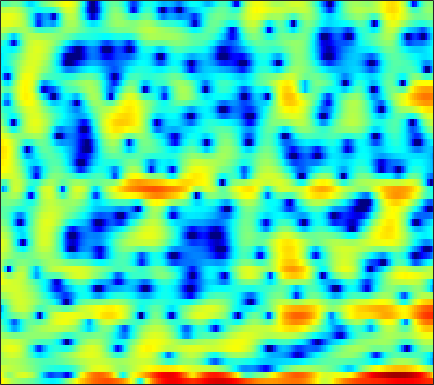

Source data for this figure (header and first rows):
5.0923, 4.5032, 3.7256, 2.9714, 2.457, 1.8468, 1.3367, 1.0336, 0.72074, 0.45487, 0.23185, 0.039803, -0.24539, -0.57866, -0.89656, -1.3733, -1.9105, -2.3488, -2.9406, -3.5857, -4.1881, -4.539, -4.923, -5.2034
4.353, 3.128, 1.654, 0.7225, 0.5546, 0.9482, 1.66, 2.191, 2.765, 3.132, 3.26, 3.206, 2.936, 2.429, 1.889, 0.9405, -0.2759, -1.37, -3.132, -5.214, -7.587, -9.43, -11.26, -11.67
2.848, 2.683, 2.48, 2.301, 2.182, 2.04, 1.905, 1.799, 1.634, 1.442, 1.207, 0.999, 0.6765, 0.3051, -0.008815, -0.4499, -0.9075, -1.255, -1.708, -2.148, -2.546, -2.807, -3.11, -3.342
1.23, 1.406, 1.587, 1.701, 1.746, 1.741, 1.67, 1.573, 1.387, 1.137, 0.8419, 0.5855, 0.2182, -0.172, -0.4669, -0.8458, -1.193, -1.413, -1.658, -1.834, -1.935, -1.966, -1.949, -1.867
1.219, 1.788, 2.357, 2.732, 2.898, 2.973, 2.885, 2.721, 2.362, 1.843, 1.166, 0.5497, -0.4121, -1.52, -2.429, -3.676, -4.813, -5.446, -5.81, -5.59, -4.953, -4.363, -3.562, -2.828
2.54, 3.007, 3.476, 3.774, 3.888, 3.903, 3.75, 3.526, 3.077, 2.438, 1.586, 0.786, -0.5385, -2.222, -3.803, -6.453, -9.807, -12.3, -12.8, -10.16, -7.577, -6.126, -4.751, -3.883
2.441, 2.594, 2.734, 2.797, 2.794, 2.729, 2.593, 2.449, 2.193, 1.862, 1.451, 1.091, 0.5504, -0.03763, -0.4936, -1.079, -1.581, -1.864, -2.1, -2.198, -2.21, -2.221, -2.324, -2.577
1.071, 0.9044, 0.6383, 0.3424, 0.1289, -0.1007, -0.2474, -0.2835, -0.2415, -0.1206, 0.03599, 0.1572, 0.3001, 0.4115, 0.4708, 0.524, 0.5536, 0.5632, 0.5677, 0.5578, 0.5254, 0.4691, 0.3335, 0.1167
-0.9567, -1.619, -2.748, -4.174, -5.42, -7.07, -7.974, -7.664, -6.247, -4.551, -3.061, -2.141, -1.185, -0.4854, -0.0804, 0.3347, 0.6468, 0.8458, 1.093, 1.334, 1.567, 1.737, 1.932, 2.097
-2.387, -2.951, -3.97, -5.417, -6.889, -9.24, -10.84, -10.12, -7.501, -5.057, -3.272, -2.338, -1.534, -1.177, -1.131, -1.285, -1.519, -1.623, -1.505, -0.9915, -0.1977, 0.4999, 1.412, 2.209
-5.54, -4.53, -3.366, -2.455, -1.945, -1.402, -0.906, -0.5352, -0.03546, 0.4098, 0.6832, 0.6982, 0.3886, -0.3934, -1.387, -3.493, -7.07, -11.93, -27.04, -10.47, -4.969, -2.53, -0.2948, 1.214
-8.287, -5.796, -3.247, -1.378, -0.3132, 0.7945, 1.614, 2.064, 2.48, 2.687, 2.691, 2.546, 2.152, 1.522, 0.8955, -0.09744, -1.132, -1.787, -2.251, -2.161, -1.657, -1.189, -0.6366, -0.2913
-2.346, -1.587, -0.5656, 0.378, 1.007, 1.71, 2.248, 2.55, 2.813, 2.92, 2.869, 2.747, 2.467, 2.071, 1.713, 1.183, 0.6072, 0.1854, -0.3589, -0.8646, -1.364, -1.761, -2.354, -3.074
0.5466, 0.9496, 1.441, 1.877, 2.159, 2.466, 2.681, 2.779, 2.822, 2.764, 2.602, 2.412, 2.074, 1.638, 1.262, 0.6945, 0.05416, -0.4716, -1.24, -2.073, -2.999, -3.75, -4.814, -5.944
2.557, 2.682, 2.809, 2.904, 2.956, 2.988, 2.973, 2.92, 2.783, 2.568, 2.257, 1.962, 1.492, 0.9385, 0.4722, -0.2128, -0.9614, -1.576, -2.484, -3.529, -4.761, -5.834, -7.523, -9.522
3.92, 3.686, 3.401, 3.178, 3.061, 2.961, 2.898, 2.836, 2.688, 2.413, 1.988, 1.561, 0.8509, 0.01719, -0.655, -1.536, -2.32, -2.815, -3.394, -4.004, -4.772, -5.568, -7.074, -9.248
3.943, 2.896, 1.546, 0.6286, 0.4607, 0.8896, 1.614, 2.109, 2.522, 2.561, 2.185, 1.6, 0.3692, -1.457, -3.242, -6.064, -8.104, -7.776, -5.813, -3.994, -2.796, -2.26, -1.924, -1.851
1.532, -0.8763, -5.892, -16.82, -13.38, -5.404, -1.788, -0.2046, 1.044, 1.589, 1.538, 1.153, 0.1532, -1.42, -2.998, -5.497, -7.178, -6.642, -4.471, -2.33, -0.7106, 0.175, 1.032, 1.595
1.473, 0.5754, -0.5691, -1.368, -1.593, -1.427, -0.976, -0.6105, -0.2264, -0.008354, 0.03462, -0.04552, -0.2647, -0.5743, -0.8135, -1.044, -1.09, -0.9585, -0.5951, -0.1172, 0.3613, 0.6744, 0.9922, 1.168
2.291, 1.924, 1.395, 0.8576, 0.4757, 0.008911, -0.4044, -0.669, -0.958, -1.152, -1.216, -1.17, -0.9964, -0.7313, -0.4934, -0.1399, 0.2181, 0.4741, 0.7857, 1.027, 1.174, 1.207, 1.114, 0.8557
3.229, 2.943, 2.398, 1.679, 1.026, 0.001842, -1.194, -2.191, -3.526, -4.62, -5.006, -4.664, -3.607, -2.278, -1.306, -0.1685, 0.761, 1.31, 1.851, 2.181, 2.294, 2.227, 1.926, 1.374
3.56, 3.25, 2.614, 1.718, 0.8504, -0.6068, -2.531, -4.423, -7.963, -14.27, -29.14, -14.71, -8.024, -4.34, -2.392, -0.4554, 0.9616, 1.762, 2.527, 2.974, 3.121, 3.037, 2.671, 1.995
2.634, 2.316, 1.695, 0.844, 0.06425, -1.147, -2.503, -3.566, -4.909, -5.875, -6.064, -5.593, -4.338, -2.764, -1.589, -0.1588, 1.047, 1.778, 2.517, 2.97, 3.143, 3.084, 2.747, 2.098
1.402, 1.085, 0.4439, -0.4416, -1.25, -2.495, -3.822, -4.758, -5.716, -6.044, -5.628, -4.923, -3.667, -2.272, -1.237, 0.04763, 1.158, 1.854, 2.572, 3.059, 3.298, 3.311, 3.097, 2.62
0.0876, -0.1746, -0.8091, -1.809, -2.836, -4.686, -7.29, -9.986, -15.21, -18.09, -12.4, -8.981, -5.719, -3.333, -1.9, -0.3346, 0.9103, 1.676, 2.474, 3.042, 3.388, 3.505, 3.472, 3.237
-1.26, -1.292, -1.627, -2.292, -3.027, -4.306, -5.93, -7.291, -8.899, -9.331, -8.184, -6.802, -4.908, -3.206, -2.094, -0.8047, 0.2851, 0.9744, 1.753, 2.351, 2.776, 2.982, 3.112, 3.072
-1.641, -1.451, -1.418, -1.609, -1.872, -2.337, -2.878, -3.282, -3.699, -3.919, -3.891, -3.702, -3.26, -2.666, -2.129, -1.35, -0.5286, 0.07469, 0.8244, 1.469, 1.972, 2.247, 2.472, 2.539
-0.6049, -0.4429, -0.3161, -0.2791, -0.3041, -0.4425, -0.6915, -0.952, -1.406, -1.973, -2.615, -3.117, -3.701, -3.972, -3.828, -3.131, -2.041, -1.123, 0.01565, 0.9702, 1.682, 2.047, 2.305, 2.337
0.289, 0.12, 0.2077, 0.6035, 0.957, 1.322, 1.442, 1.309, 0.7669, -0.2284, -1.805, -3.523, -6.898, -12.22, -14.62, -9.04, -4.529, -2.233, -0.04973, 1.462, 2.442, 2.875, 3.063, 2.821
-5.23, -8.712, -6.53, -2.228, -0.1021, 1.684, 2.582, 2.807, 2.592, 1.843, 0.576, -0.6891, -2.639, -4.364, -4.842, -3.95, -2.201, -0.8592, 0.6911, 1.929, 2.792, 3.179, 3.324, 2.942
-1.025, -2.034, -1.776, -0.3212, 0.7854, 1.867, 2.441, 2.555, 2.346, 1.747, 0.8382, 0.02414, -1.165, -2.265, -2.947, -3.474, -3.45, -3.021, -2.052, -0.948, 0.07854, 0.6835, 1.199, 1.351
3.58, 3.31, 3.103, 3.02, 2.996, 2.906, 2.669, 2.356, 1.722, 0.8292, -0.3399, -1.417, -3.174, -5.426, -7.554, -11.2, -14.31, -13.04, -9.03, -5.829, -3.555, -2.308, -1.139, -0.4023
4.755, 4.622, 4.375, 4.044, 3.733, 3.22, 2.572, 1.988, 1.055, -0.04881, -1.335, -2.437, -4.129, -6.107, -7.809, -10.19, -11.67, -11.04, -8.736, -6.394, -4.491, -3.375, -2.257, -1.521
5.042, 4.968, 4.71, 4.286, 3.85, 3.117, 2.205, 1.415, 0.2283, -1.063, -2.39, -3.348, -4.462, -5.335, -5.775, -6.045, -5.936, -5.617, -4.934, -4.091, -3.251, -2.707, -2.13, -1.761
5.465, 5.392, 5.103, 4.588, 4.053, 3.125, 1.935, 0.8571, -0.8524, -2.89, -5.157, -6.804, -8.239, -8.208, -7.458, -6.184, -4.951, -4.165, -3.29, -2.582, -2.061, -1.784, -1.582, -1.556
5.74, 5.634, 5.307, 4.755, 4.196, 3.232, 1.989, 0.8198, -1.127, -3.738, -7.473, -11.7, -20.1, -13.94, -9.658, -6.254, -4.155, -3.068, -2.08, -1.51, -1.27, -1.269, -1.478, -1.887
5.13, 4.974, 4.608, 4.09, 3.604, 2.848, 1.965, 1.215, 0.1107, -1.088, -2.294, -3.053, -3.609, -3.466, -2.996, -2.17, -1.4, -0.9758, -0.6422, -0.6291, -0.9394, -1.402, -2.305, -3.537
3.861, 3.566, 3.019, 2.362, 1.849, 1.226, 0.7484, 0.5249, 0.3522, 0.3036, 0.3409, 0.4127, 0.5573, 0.7775, 0.9596, 1.178, 1.306, 1.296, 1.08, 0.5989, -0.2139, -1.087, -2.685, -4.909
2.227, 1.587, 0.4068, -1.135, -2.408, -3.855, -4.203, -3.57, -2.136, -0.6774, 0.5602, 1.311, 2.106, 2.68, 2.985, 3.217, 3.246, 3.137, 2.784, 2.181, 1.298, 0.4435, -1.002, -2.803
0.3195, -0.5461, -2.252, -4.814, -7.707, -14.53, -18.14, -10.76, -5.471, -2.283, -0.1397, 1.046, 2.22, 3.008, 3.398, 3.687, 3.729, 3.617, 3.287, 2.752, 2.028, 1.38, 0.3924, -0.7125
-0.9818, -1.603, -2.568, -3.589, -4.273, -4.817, -4.582, -3.845, -2.444, -0.92, 0.4461, 1.312, 2.219, 2.844, 3.134, 3.301, 3.247, 3.066, 2.665, 2.113, 1.442, 0.8701, 0.0664, -0.7575
-1.919, -2.652, -3.422, -3.762, -3.635, -3.036, -2.094, -1.294, -0.1485, 0.9271, 1.871, 2.443, 3.001, 3.324, 3.404, 3.297, 2.967, 2.585, 1.919, 1.128, 0.2471, -0.4472, -1.357, -2.181
-3.398, -5.822, -9.743, -10.7, -8.104, -4.485, -1.765, -0.1804, 1.476, 2.728, 3.629, 4.084, 4.408, 4.413, 4.216, 3.701, 2.904, 2.154, 0.9822, -0.3706, -1.846, -2.991, -4.513, -5.843
-1.845, -3.881, -6.426, -6.966, -5.433, -2.71, -0.295, 1.193, 2.772, 3.924, 4.674, 4.984, 5.058, 4.716, 4.181, 3.1, 1.592, 0.2251, -1.845, -4.06, -6.248, -7.919, -10.78, -15.55
0.08964, -0.8097, -1.633, -1.758, -1.391, -0.4019, 0.8771, 1.869, 3.077, 4.024, 4.632, 4.834, 4.727, 4.153, 3.373, 1.791, -0.5349, -2.925, -7.304, -13.36, -16.51, -14.34, -12.34, -11.71
-1.889, -3.471, -5.349, -5.82, -4.858, -2.689, -0.477, 0.9839, 2.551, 3.722, 4.478, 4.767, 4.771, 4.334, 3.696, 2.385, 0.5248, -1.293, -4.183, -7.088, -8.485, -8.134, -7.012, -5.973
-5.081, -7.591, -12.77, -16.12, -11.16, -5.928, -2.507, -0.6451, 1.245, 2.589, 3.501, 3.929, 4.186, 4.094, 3.814, 3.183, 2.298, 1.518, 0.405, -0.6006, -1.393, -1.802, -2.158, -2.371
-4.835, -5.204, -5.5, -5.218, -4.561, -3.253, -1.772, -0.7022, 0.583, 1.639, 2.453, 2.903, 3.296, 3.453, 3.426, 3.221, 2.837, 2.464, 1.879, 1.223, 0.5358, 0.001082, -0.7394, -1.536
-5.182, -4.693, -4.074, -3.437, -2.901, -2.105, -1.232, -0.5578, 0.3167, 1.138, 1.851, 2.301, 2.765, 3.072, 3.191, 3.208, 3.065, 2.865, 2.479, 1.945, 1.285, 0.6935, -0.2291, -1.338
-5.492, -4.806, -4.099, -3.537, -3.136, -2.565, -1.909, -1.34, -0.517, 0.3385, 1.157, 1.709, 2.335, 2.808, 3.057, 3.241, 3.263, 3.169, 2.911, 2.492, 1.907, 1.353, 0.4485, -0.6722
-4.635, -4.423, -4.431, -4.664, -4.893, -5.029, -4.683, -4.02, -2.743, -1.335, -0.01372, 0.8448, 1.79, 2.498, 2.885, 3.222, 3.372, 3.37, 3.223, 2.938, 2.498, 2.074, 1.366, 0.4911
-2.867, -3.274, -4.319, -6.169, -8.367, -13.04, -16.03, -11.55, -6.515, -3.263, -1.04, 0.1758, 1.362, 2.176, 2.588, 2.936, 3.092, 3.117, 3.038, 2.85, 2.574, 2.307, 1.874, 1.345
-0.3185, -0.7436, -1.653, -3.038, -4.337, -6.053, -6.548, -5.612, -3.552, -1.65, -0.2005, 0.594, 1.304, 1.69, 1.817, 1.823, 1.722, 1.616, 1.48, 1.338, 1.211, 1.107, 0.9635, 0.805
2.136, 2.047, 1.772, 1.396, 1.093, 0.7621, 0.6357, 0.6824, 0.8774, 1.114, 1.238, 1.204, 0.9413, 0.4012, -0.1545, -1.034, -1.893, -2.401, -2.732, -2.687, -2.497, -2.349, -2.209, -2.076
3.416, 3.555, 3.615, 3.58, 3.498, 3.349, 3.16, 2.993, 2.693, 2.282, 1.689, 1.071, -0.04656, -1.611, -3.185, -5.998, -9.837, -12.79, -12.71, -9.854, -8, -7.381, -7.437, -8.133
3.326, 3.562, 3.773, 3.854, 3.85, 3.756, 3.54, 3.299, 2.862, 2.243, 1.428, 0.6628, -0.616, -2.247, -3.784, -6.345, -9.438, -11.48, -11.65, -9.815, -8.518, -8.321, -9.256, -12.21
1.817, 2.031, 2.247, 2.392, 2.458, 2.455, 2.327, 2.116, 1.685, 1.063, 0.2635, -0.4194, -1.398, -2.366, -3.047, -3.814, -4.349, -4.53, -4.516, -4.24, -3.914, -3.751, -3.653, -3.559
-1.586, -1.663, -1.648, -1.372, -1.073, -0.6834, -0.4476, -0.461, -0.8115, -1.526, -2.616, -3.627, -4.98, -5.878, -5.934, -5.269, -4.204, -3.354, -2.296, -1.4, -0.6211, -0.1023, 0.4995, 1.067
